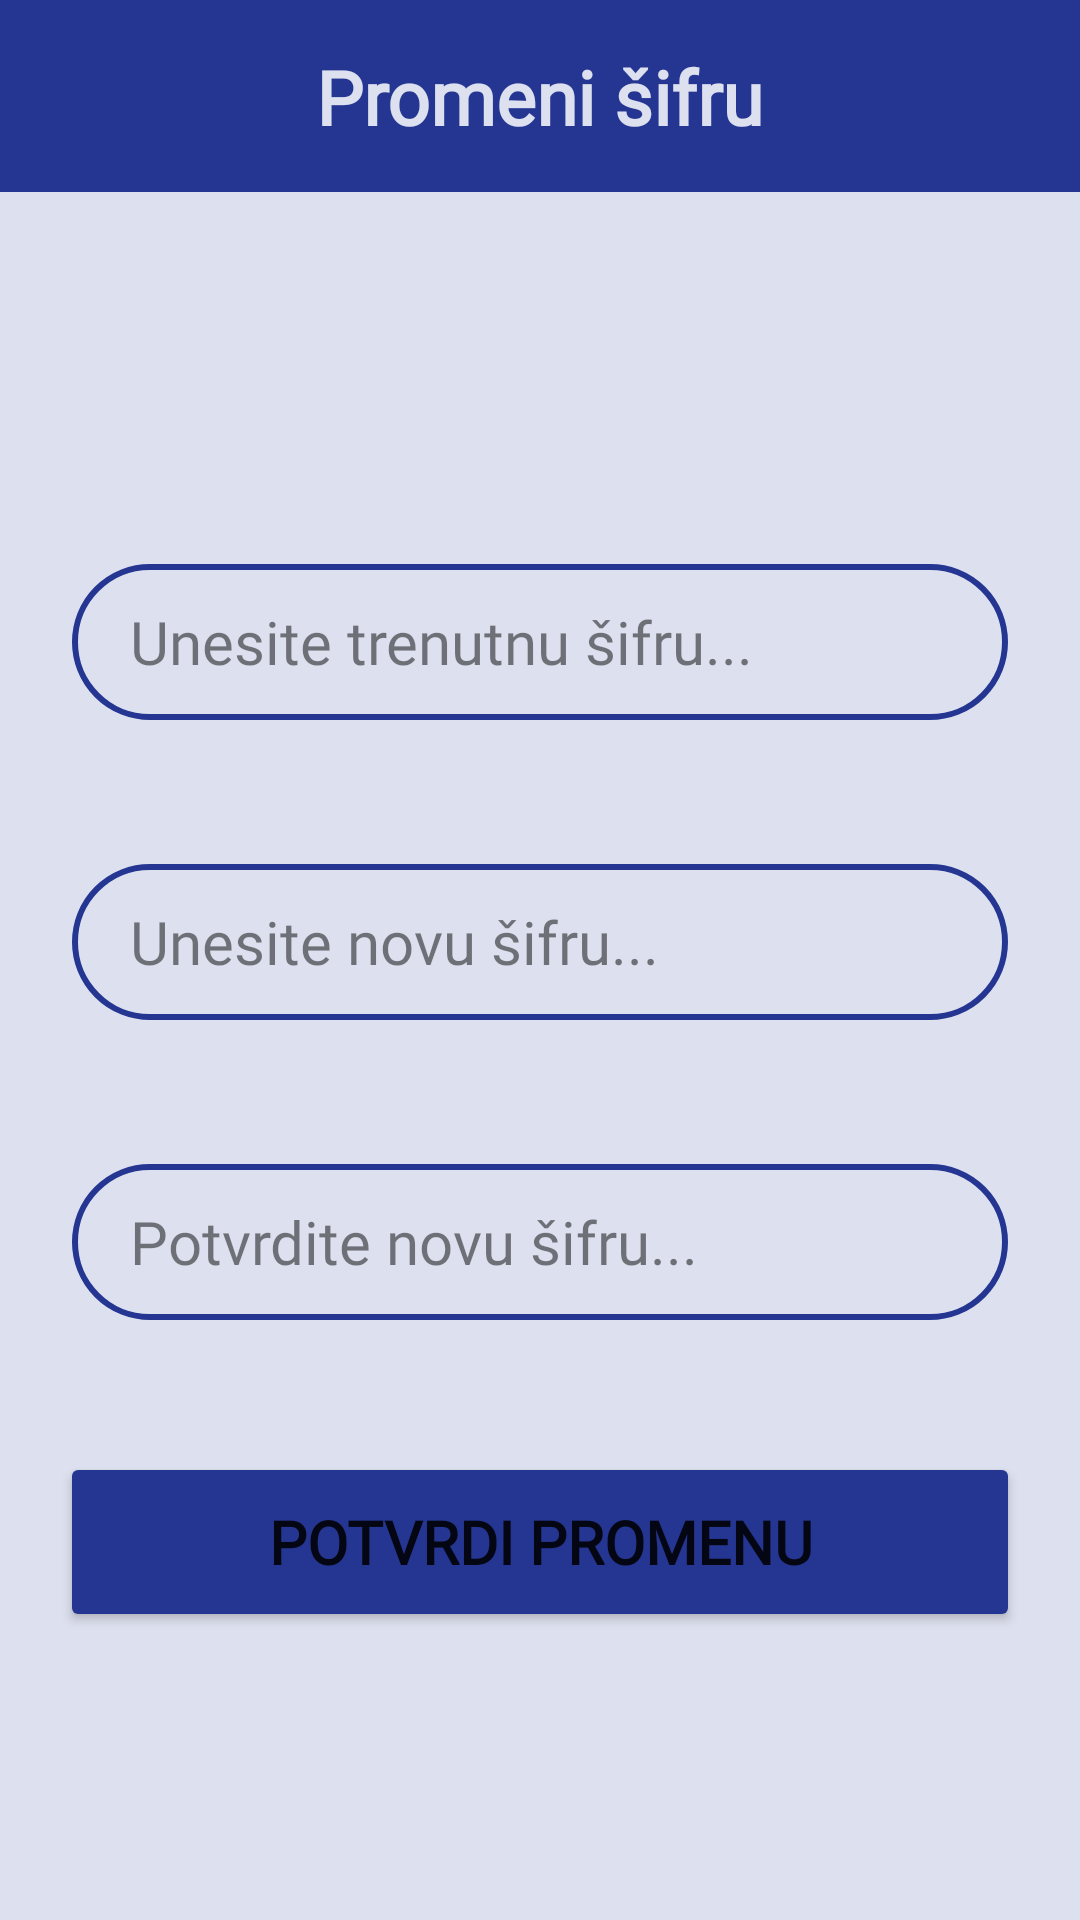

Reconstruct the res/layout file that produces this screen, plus the resources it refers to.
<!-- AndroidManifest.xml: application theme Theme.PetPal -->
<!-- res/layout/fragment_profile_change_password.xml -->
<?xml version="1.0" encoding="utf-8"?>
<androidx.constraintlayout.widget.ConstraintLayout xmlns:android="http://schemas.android.com/apk/res/android"
    xmlns:app="http://schemas.android.com/apk/res-auto"
    xmlns:tools="http://schemas.android.com/tools"
    android:layout_width="match_parent"
    android:layout_height="match_parent"
    android:background="@color/white"
    tools:context=".screens.profile_change_email.FragmentProfileChangeEmail">


    <Button
        android:id="@+id/buttonChangeEmail"
        android:layout_width="0dp"
        android:layout_height="60dp"
        android:layout_marginStart="20dp"
        android:layout_marginTop="40dp"
        android:layout_marginEnd="20dp"
        android:backgroundTint="@color/blue"
        android:fontFamily="@font/baloo_bhai_2"
        android:text="@string/changeButton"
        android:textAllCaps="true"
        android:textSize="20sp"
        android:textStyle="bold"
        app:layout_constraintEnd_toEndOf="parent"
        app:layout_constraintStart_toStartOf="parent"
        app:layout_constraintTop_toBottomOf="@+id/imagePassConfirmBackground"
        app:shapeAppearance="@style/Button.Login.Design" />

    <androidx.constraintlayout.widget.ConstraintLayout
        android:layout_width="match_parent"
        android:layout_height="0dp"
        app:layout_constraintTop_toTopOf="parent"
        app:layout_constraintStart_toStartOf="parent"
        app:layout_constraintEnd_toEndOf="parent"
        app:layout_constraintBottom_toBottomOf="@id/guideline_chatroom_header"
        android:background="@color/blue"
        >

        <TextView
            android:id="@+id/textTitle5"
            android:layout_width="wrap_content"
            android:layout_height="wrap_content"
            android:fontFamily="@font/baloo_bhai_2"
            android:text="@string/settingsChangePwTitle"
            android:textColor="@color/white"
            android:textSize="25dp"
            app:layout_constraintBottom_toBottomOf="parent"
            app:layout_constraintEnd_toEndOf="parent"
            app:layout_constraintStart_toStartOf="parent"
            app:layout_constraintTop_toTopOf="parent" />

        <ImageView
            android:id="@+id/imageBackButton3"
            android:layout_width="48dp"
            android:layout_height="48dp"
            android:layout_marginStart="20dp"
            android:src="@drawable/outline_arrow_back_white_48"
            app:layout_constraintBottom_toBottomOf="parent"
            app:layout_constraintStart_toStartOf="parent"
            app:layout_constraintTop_toTopOf="parent" />


    </androidx.constraintlayout.widget.ConstraintLayout>

    <androidx.constraintlayout.widget.Guideline
        android:id="@+id/guideline_chatroom_header"
        android:layout_width="wrap_content"
        android:layout_height="wrap_content"
        android:orientation="horizontal"
        app:layout_constraintGuide_percent=".1" />


    <ImageView
        android:id="@+id/imageView2"
        android:layout_width="0dp"
        android:layout_height="80dp"
        app:layout_constraintEnd_toEndOf="parent"
        app:layout_constraintStart_toStartOf="parent"
        app:layout_constraintTop_toBottomOf="@+id/guideline_chatroom_header" />

    <EditText
        android:id="@+id/editTextRegisterPassword"
        android:layout_width="0dp"
        android:layout_height="0dp"
        android:layout_marginStart="20dp"
        android:layout_marginEnd="20dp"
        android:background="@null"
        android:ems="10"
        android:fontFamily="@font/baloo_bhai_2"
        android:hint="Unesite trenutnu šifru..."
        android:inputType="textPassword"
        android:padding="10px"

        android:textColor="@color/black"
        android:textSize="20sp"
        app:layout_constraintBottom_toBottomOf="@+id/imagePasswordBackground"
        app:layout_constraintEnd_toEndOf="@+id/imagePasswordBackground"
        app:layout_constraintStart_toStartOf="@+id/imagePasswordBackground"
        app:layout_constraintTop_toTopOf="@+id/imagePasswordBackground"
        app:shapeAppearance="@style/Input.Login.Design" />


    <com.google.android.material.imageview.ShapeableImageView
        android:id="@+id/imagePasswordBackground"
        android:layout_width="match_parent"
        android:layout_height="60dp"
        android:layout_marginStart="20dp"
        android:layout_marginTop="40dp"
        android:layout_marginEnd="20dp"
        android:padding="5dp"
        app:layout_constraintEnd_toEndOf="parent"
        app:layout_constraintHorizontal_bias="0.0"
        app:layout_constraintStart_toStartOf="parent"
        app:layout_constraintTop_toBottomOf="@+id/imageView2"
        app:shapeAppearance="@style/Input.Login.Design"
        app:strokeColor="@color/blue"
        app:strokeWidth="2dp" />

    <ImageView
        android:id="@+id/imagePwHide"
        android:layout_width="40dp"
        android:layout_height="40dp"
        android:layout_marginEnd="10dp"
        app:layout_constraintBottom_toBottomOf="@+id/editTextRegisterPassword"
        app:layout_constraintEnd_toEndOf="@+id/editTextRegisterPassword"
        app:layout_constraintTop_toTopOf="@+id/editTextRegisterPassword"
        app:srcCompat="@drawable/outline_visibility_black_24"
        app:tint="@color/blue" />

    <EditText
        android:id="@+id/editTextRegisterPassword2"
        android:layout_width="0dp"
        android:layout_height="0dp"
        android:layout_marginStart="20dp"
        android:layout_marginEnd="20dp"
        android:background="@null"
        android:ems="10"
        android:fontFamily="@font/baloo_bhai_2"
        android:hint="Unesite novu šifru..."
        android:inputType="textPassword"
        android:padding="10px"

        android:textColor="@color/black"
        android:textSize="20sp"
        app:layout_constraintBottom_toBottomOf="@+id/imagePasswordBackground2"
        app:layout_constraintEnd_toEndOf="@+id/imagePasswordBackground2"
        app:layout_constraintStart_toStartOf="@+id/imagePasswordBackground2"
        app:layout_constraintTop_toTopOf="@+id/imagePasswordBackground2"
        app:shapeAppearance="@style/Input.Login.Design" />


    <com.google.android.material.imageview.ShapeableImageView
        android:id="@+id/imagePasswordBackground2"
        android:layout_width="match_parent"
        android:layout_height="60dp"
        android:layout_marginStart="20dp"
        android:layout_marginTop="40dp"
        android:layout_marginEnd="20dp"
        android:padding="5dp"
        app:layout_constraintEnd_toEndOf="parent"
        app:layout_constraintHorizontal_bias="0.0"
        app:layout_constraintStart_toStartOf="parent"
        app:layout_constraintTop_toBottomOf="@+id/imagePasswordBackground"
        app:shapeAppearance="@style/Input.Login.Design"
        app:strokeColor="@color/blue"
        app:strokeWidth="2dp" />

    <ImageView
        android:id="@+id/imagePwHide2"
        android:layout_width="40dp"
        android:layout_height="40dp"
        android:layout_marginEnd="10dp"
        app:layout_constraintBottom_toBottomOf="@+id/editTextRegisterPassword2"
        app:layout_constraintEnd_toEndOf="@+id/editTextRegisterPassword2"
        app:layout_constraintTop_toTopOf="@+id/editTextRegisterPassword2"
        app:srcCompat="@drawable/outline_visibility_black_24"
        app:tint="@color/blue" />

    <EditText
        android:id="@+id/editTextRegisterPassConfirm2"
        android:layout_width="0dp"
        android:layout_height="0dp"
        android:layout_marginStart="20dp"
        android:layout_marginEnd="20dp"
        android:background="@null"
        android:ems="10"
        android:fontFamily="@font/baloo_bhai_2"
        android:hint="Potvrdite novu šifru..."
        android:inputType="textPassword"
        android:padding="10px"
        android:textColor="@color/black"
        android:textSize="20sp"
        app:layout_constraintBottom_toBottomOf="@+id/imagePassConfirmBackground"
        app:layout_constraintEnd_toEndOf="@+id/imagePassConfirmBackground"
        app:layout_constraintStart_toStartOf="@+id/imagePassConfirmBackground"
        app:layout_constraintTop_toTopOf="@+id/imagePassConfirmBackground"
        app:shapeAppearance="@style/Input.Login.Design" />


    <com.google.android.material.imageview.ShapeableImageView
        android:id="@+id/imagePassConfirmBackground"
        android:layout_width="match_parent"
        android:layout_height="60dp"
        android:layout_marginStart="20dp"
        android:layout_marginTop="40dp"
        android:layout_marginEnd="20dp"
        android:padding="5dp"
        app:layout_constraintEnd_toEndOf="parent"
        app:layout_constraintStart_toStartOf="parent"
        app:layout_constraintTop_toBottomOf="@+id/imagePasswordBackground2"
        app:shapeAppearance="@style/Input.Login.Design"
        app:strokeColor="@color/blue"
        app:strokeWidth="2dp" />

    <ImageView
        android:id="@+id/imagePwConfHide"
        android:layout_width="40dp"
        android:layout_height="40dp"
        android:layout_marginEnd="10dp"
        app:layout_constraintBottom_toBottomOf="@+id/editTextRegisterPassConfirm2"
        app:layout_constraintEnd_toEndOf="@+id/editTextRegisterPassConfirm2"
        app:layout_constraintTop_toTopOf="@+id/editTextRegisterPassConfirm2"
        app:srcCompat="@drawable/outline_visibility_black_24"
        app:tint="@color/blue" />
</androidx.constraintlayout.widget.ConstraintLayout>
<!-- resources referenced by this layout -->
<resources>
  <color name="black">#FF000000</color>
  <color name="blue">#FF243692</color>
  <color name="white">#FFDDE0EE</color>
  <string name="changeButton">Potvrdi promenu</string>
  <string name="settingsChangePwTitle"><b>Promeni šifru</b></string>
  <style name="Button.Login.Design" parent="">
          <item name="cornerFamilyTopLeft">rounded</item>
          <item name="cornerFamilyTopRight">rounded</item>
          <item name="cornerFamilyBottomLeft">rounded</item>
          <item name="cornerFamilyBottomRight">rounded</item>
          <item name="cornerSizeTopLeft">50%</item>
          <item name="cornerSizeTopRight">50%</item>
          <item name="cornerSizeBottomLeft">50%</item>
          <item name="cornerSizeBottomRight">50%</item>
      </style>
  <style name="Input.Login.Design" parent="">
          <item name="cornerSize">50%</item>
          <item name="cornerFamily">rounded</item>
      </style>
  <style name="Theme.PetPal" parent="Theme.MaterialComponents.DayNight.DarkActionBar">
          
          <item name="colorPrimary">@color/purple_500</item>
          <item name="colorPrimaryVariant">@color/purple_700</item>
          <item name="colorOnPrimary">@color/white</item>
          
          <item name="colorSecondary">@color/teal_200</item>
          <item name="colorSecondaryVariant">@color/teal_700</item>
          <item name="colorOnSecondary">@color/black</item>
          
          <item name="windowActionBar">false</item>
          <item name="windowNoTitle">true</item>
          <item name="android:windowFullscreen">true</item>
          <item name="android:textColorHint">@color/opacity_black</item>
          <item name="android:statusBarColor" tools:targetApi="l">?attr/colorPrimaryVariant</item>
          
      </style>
  <color name="purple_500">#FF6200EE</color>
  <color name="purple_700">#FF3700B3</color>
  <color name="teal_200">#FF03DAC5</color>
  <color name="teal_700">#FF018786</color>
  <color name="opacity_black">#80000000</color>
</resources>
